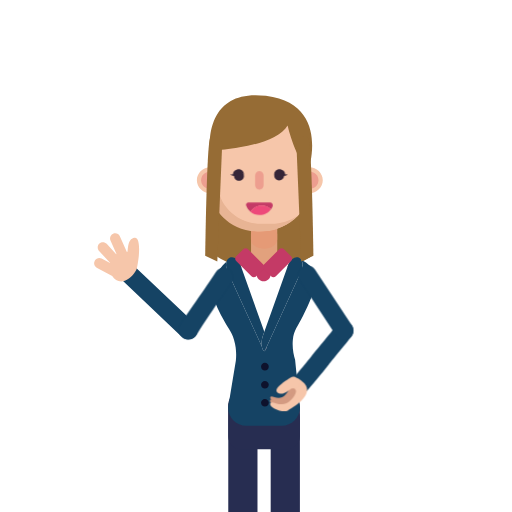
t = 0.00 s
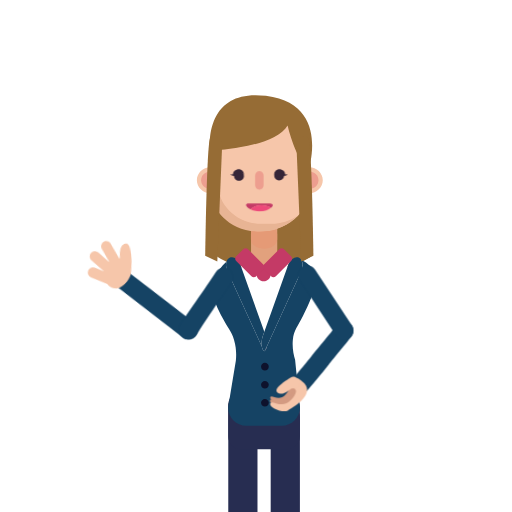
t = 0.88 s
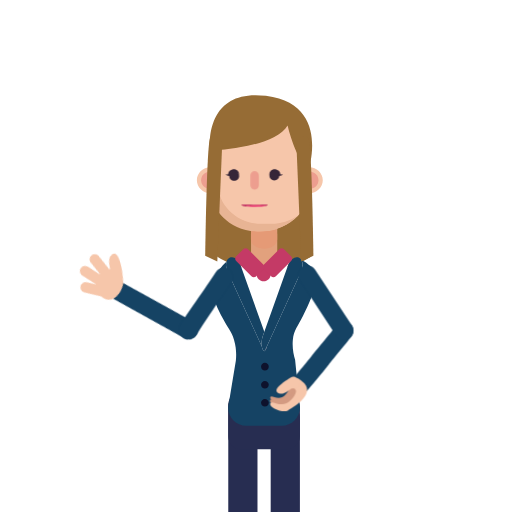
t = 1.75 s
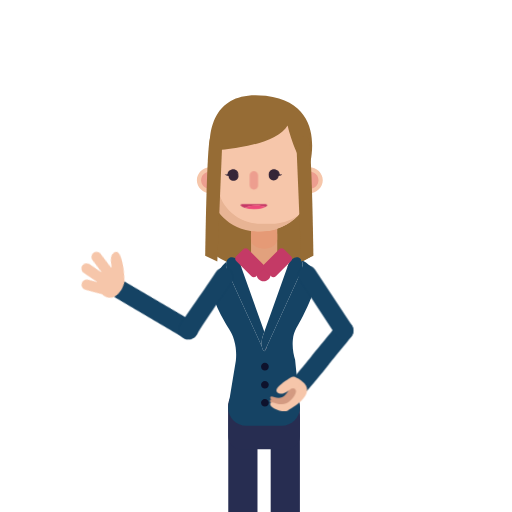
t = 2.50 s
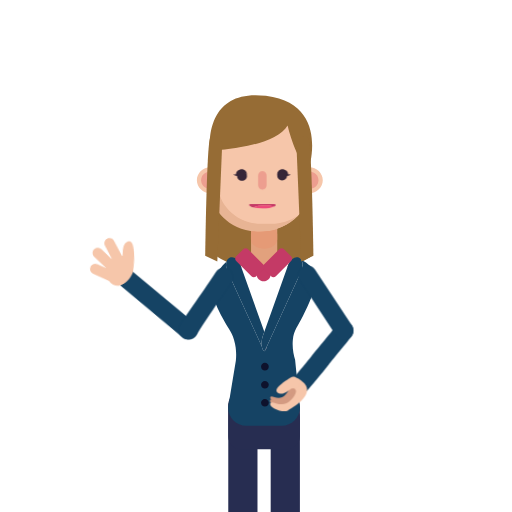
t = 3.31 s
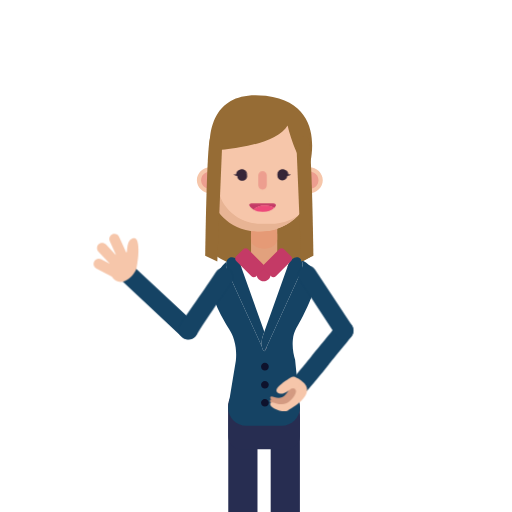
t = 4.25 s

The animated SVG that drew these frames (rendered in a browser with its animation timeline set to each time). Animation: 10 CSS @keyframes rules; one cycle of 5.00 s, repeats indefinitely.

<?xml version="1.0" encoding="utf-8"?>
<!-- Generator: Adobe Illustrator 24.0.0, SVG Export Plug-In . SVG Version: 6.00 Build 0)  -->
<svg version="1.1" id="w4pose1Svg" xmlns="http://www.w3.org/2000/svg" xmlns:xlink="http://www.w3.org/1999/xlink" x="0px" y="0px"
	 viewBox="0 0 1400 1400" enable-background="new 0 0 1400 1400" xml:space="preserve">
<g>
	<g>
		<path fill="#966C35" d="M588.75,698.14c16.75,11.62,65.26,42.03,134.32,41.73c67.84-0.29,115.46-30.05,132.3-41.73
			c-2.77-80.5-5.55-161.01-8.32-241.51H603.21L588.75,698.14z"/>
		<path fill="#272D51" d="M740.17,1409.66v-268.38c0-21.97,17.98-39.95,39.94-39.95c21.97,0,39.94,17.98,39.94,39.95v268.38H740.17z
			"/>
		<path fill="#272D51" d="M624.17,1409.66v-302.64c0-21.97,17.98-39.94,39.95-39.94c21.97,0,39.94,17.98,39.94,39.94v302.64H624.17z
			"/>
		<path fill="#272D51" d="M658.45,1228.3h127.33c18.85,0,34.28-15.42,34.28-34.28v-81.44c0-18.85-15.43-34.28-34.28-34.28H658.45
			c-18.85,0-34.28,15.43-34.28,34.28v81.44C624.17,1212.87,639.59,1228.3,658.45,1228.3"/>
		<path fill="#FFFFFF" d="M788.39,723.45l-65.62,183.97l-65.62-183.97c-2.02-5.39-5.02-9.96-8.51-13.38
			c6.91-4.06,14.87-6.5,23.35-6.81c0.61-0.02,1.21-0.09,1.82-0.09h96.22c0.62,0,1.21,0.07,1.82,0.09
			c8.93,0.33,17.26,3.01,24.42,7.46C793.06,714.07,790.29,718.39,788.39,723.45"/>
		<path fill="#E2A17D" d="M710.77,732.36h23.03c13.38,0,24.32-10.94,24.32-24.32v-94.16c0-13.38-7.78-24.32-21.15-24.32h-23.03
			c-13.38,0-27.49,10.94-27.49,24.32v94.16C686.45,721.42,697.39,732.36,710.77,732.36"/>
		<path fill="#C43A66" d="M701.61,749.82c0,10.65,8.63,19.28,19.28,19.28c10.65,0,19.28-8.63,19.28-19.28
			c0-10.65-8.63-19.28-19.28-19.28C710.24,730.54,701.61,739.17,701.61,749.82"/>
		<path fill="#13183A" d="M642.35,705.44c5.75-1.37,11.72-2.17,17.88-2.17h11.76c-8.49,0.31-16.44,2.74-23.35,6.81
			C646.67,708.14,644.55,706.58,642.35,705.44"/>
		<path fill="#FFFFFF" d="M624.17,747.28c-0.06,0.47-0.11,0.94-0.16,1.41C624.05,748.22,624.11,747.75,624.17,747.28"/>
		<path fill="#154364" d="M619.62,714.91c-2.34,6.62-2.22,15.22,0.92,23.59l3.71,8.11l91.67,200.52c0.83,5.01,2.55,9.18,5.3,11.58
			l0.72,1.57c0.3-0.12,0.56-0.32,0.85-0.47c0.28,0.16,0.55,0.35,0.85,0.47l0.72-1.57c2.74-2.4,4.46-6.57,5.29-11.58l90.31-197.54
			L825,738.5c3.85-10.25,3.16-20.85-1.03-27.71c19.49,8.89,28.02,20.04,32.18,28.17c17.29,33.72-6.4,81.65-27.48,124.31
			c-14.9,30.16-25.47,39.44-27.97,66.15c-1.97,21.01,2.19,41.98,6.22,54.16c4.38,43.62,8.76,87.24,13.14,130.85
			c0,27.52-22.51,50.03-50.03,50.03h-96.22c-27.52,0-50.03-22.51-50.03-50.03c7.03-42.58,14.07-85.16,21.1-127.74
			c1.46-14.02,1.83-34.47-4.88-57.27c-7.06-23.99-15.91-30.04-30.54-58.21c-15.82-30.44-30.52-58.74-26.91-90.25
			C583.86,769.52,589.25,742.98,619.62,714.91"/>
		<path fill="#154364" d="M648.64,710.08c3.48,3.42,6.49,7.99,8.51,13.38l65.62,183.97l-3.86,10.81c-3.21,8.55-4.48,20-3,28.89
			l-91.67-200.52l-3.71-8.11c-3.14-8.37-3.26-16.98-0.92-23.59c1.76-4.97,4.9-8.83,9.22-10.61c4.28-1.76,9.03-1.2,13.51,1.14
			C644.54,706.58,646.67,708.14,648.64,710.08"/>
		<path fill="#272D51" d="M722.77,959.81c-0.28,0.16-0.55,0.35-0.85,0.47l-0.72-1.57C721.69,959.14,722.21,959.5,722.77,959.81"/>
		<path fill="#272D51" d="M724.33,958.71l5.29-11.58C728.79,952.14,727.07,956.32,724.33,958.71"/>
		<path fill="#154364" d="M825,738.5l-5.07,11.09l-90.31,197.54l-5.29,11.58l-0.72,1.57c-0.3-0.12-0.56-0.32-0.85-0.47
			c-0.55-0.31-1.08-0.67-1.56-1.1c-2.74-2.4-4.46-6.57-5.29-11.58c-1.48-8.89-0.2-20.34,3-28.89l3.85-10.81l65.62-183.97
			c1.9-5.06,4.67-9.38,7.88-12.73c2.66-2.77,5.62-4.87,8.67-6.12c3.95-1.61,8.03-1.83,11.74-0.3c3.03,1.25,5.48,3.53,7.28,6.48
			C828.16,717.66,828.84,728.25,825,738.5"/>
		<path fill="#C43A66" d="M754.26,755.67l41.71-41.71c3.61-3.61,3.61-9.52,0-13.13l-19.3-19.3c-3.61-3.61-9.52-3.61-13.13,0
			l-41.71,41.71c-3.61,3.61-3.61,9.52,0,13.13l19.3,19.3C744.74,759.28,750.65,759.28,754.26,755.67"/>
		<path fill="#C43A66" d="M645.82,713.96l41.71,41.71c3.61,3.61,9.52,3.61,13.13,0l19.3-19.3c3.61-3.61,3.61-9.52,0-13.13
			l-41.71-41.71c-3.61-3.61-9.52-3.61-13.13,0l-19.3,19.3C642.21,704.44,642.21,710.35,645.82,713.96"/>
		<path fill="#0E122C" d="M724.33,1013.19L724.33,1013.19c5.79,0,10.52-4.74,10.52-10.52c0-5.79-4.74-10.52-10.52-10.52
			c-5.79,0-10.52,4.73-10.52,10.52C713.81,1008.45,718.54,1013.19,724.33,1013.19"/>
		<path fill="#0E122C" d="M724.33,1062.53L724.33,1062.53c5.79,0,10.52-4.74,10.52-10.52c0-5.79-4.74-10.52-10.52-10.52
			c-5.79,0-10.52,4.73-10.52,10.52C713.81,1057.79,718.54,1062.53,724.33,1062.53"/>
		<path fill="#0E122C" d="M724.33,1111.86L724.33,1111.86c5.79,0,10.52-4.73,10.52-10.52c0-5.79-4.74-10.52-10.52-10.52
			c-5.79,0-10.52,4.74-10.52,10.52C713.81,1107.13,718.54,1111.86,724.33,1111.86"/>
	</g>
	<g id="gHead">
		<g>
			<path fill="#E59A76" d="M722.01,614.54c19.71,0,35.83,11.43,35.83,25.4v14.61c0,13.97-16.12,25.4-35.83,25.4
				c-19.71,0-35.83-11.43-35.83-25.4v-14.61C686.17,625.97,702.3,614.54,722.01,614.54"/>
			<path fill="#F6C6AA" d="M808.59,492.89c0,19.48,16.57,35.27,37,35.27c20.44,0,37-15.79,37-35.27c0-19.48-16.57-35.27-37-35.27
				C825.16,457.62,808.59,473.41,808.59,492.89"/>
			<path fill="#F6C6AA" d="M538.31,492.89c0,19.48,16.57,35.27,37,35.27c20.44,0,37-15.79,37-35.27c0-19.48-16.57-35.27-37-35.27
				C554.88,457.62,538.31,473.41,538.31,492.89"/>
			<path fill="#ED9E8F" d="M549.93,492.89c0,13.26,11.28,24.01,25.19,24.01c13.91,0,25.19-10.75,25.19-24.01
				c0-13.26-11.28-24.01-25.19-24.01C561.2,468.88,549.93,479.63,549.93,492.89"/>
			<path fill="#ED9E8F" d="M820.41,492.89c0,13.26,11.28,24.01,25.19,24.01c13.91,0,25.19-10.75,25.19-24.01
				c0-13.26-11.28-24.01-25.19-24.01C831.68,468.88,820.41,479.63,820.41,492.89"/>
			<path fill="#F6C6AA" d="M712.18,632.41L712.18,632.41c68.38,0,133.94-50.81,133.94-112.92V415.61
				c0-62.1-55.94-112.92-124.32-112.92h-22.36c-68.38,0-124.32,50.81-124.32,112.92V519.5C575.11,581.6,643.81,632.41,712.18,632.41
				"/>
			<path fill="#E8B494" d="M621.06,317.9c-15.19,18.1-24.26,40.66-24.26,65.07V504.6c0,59.12,53.09,107.5,117.97,107.5h26.97
				c26.79,0,51.55-8.26,71.42-22.11c-21.61,25.73-60.9,42.42-94.64,42.42H699.2c-75.92-1.66-120.53-64.8-124.7-107.5V403.29
				C574.5,368.58,592.82,337.59,621.06,317.9"/>
			<path fill="#966C35" d="M574.29,412.05c0,0,177.04-6.76,212.13-68.9c0,0,23.58,102.67,58.94,113.48
				c0,0,54.66-173.17-118.37-194.66C553.96,240.48,574.29,412.05,574.29,412.05"/>
			<path fill="#966C35" d="M561.06,699.32c0,0,3.96-299.2,13.23-320.67c9.27-21.47,33.44,10.49,33.44,10.49l-13.52,325.56
				L561.06,699.32z"/>
			<path fill="#966C35" d="M856.94,699.32c0,0-3.96-299.2-13.23-320.67c-9.27-21.47-33.44,10.49-33.44,10.49l13.52,325.56
				L856.94,699.32z"/>
		</g>
		<g id="gEyesz">
			<g id="gMouse">
				<path fill="#C43A66" d="M678.9,553.9h59.42c5.36,0,8.98,5.48,6.88,10.42c-1.16,2.71-2.61,5.27-4.33,7.62
					c-6.57-6.25-15.44-10.12-25.23-10.12c-13.06,0-24.49,6.85-30.98,17.14c-5.3-4.42-9.38-10.22-11.73-16.85
					C671.52,558.09,674.64,553.9,678.9,553.9"/>
				<path fill="#ED497A" d="M715.64,561.82c9.79,0,18.66,3.86,25.23,10.12c-7.06,9.69-18.46,16.02-31.37,16.02
					c-9.45,0-18.11-3.39-24.84-9C691.15,568.68,702.58,561.82,715.64,561.82"/>
			</g>
			<path fill="#ED9E8F" d="M709.2,518.27L709.2,518.27c6.38,0,11.59-5.04,11.59-11.21v-27.75c0-6.16-5.21-11.21-11.59-11.21
				c-6.38,0-11.59,5.04-11.59,11.21v27.75C697.6,513.23,702.82,518.27,709.2,518.27"/>
			<g id="gEyes">
				<g>
					<path fill="#362638" d="M749.79,479.7c0,7.45,6.04,13.49,13.49,13.49c7.45,0,13.49-6.04,13.49-13.49
						c0-7.45-6.04-13.49-13.49-13.49C755.83,466.2,749.79,472.25,749.79,479.7"/>
					<path fill="#362638" d="M749.93,477.79c-0.42-3.49,0.53-7.28,3.09-10.38c1.3-1.52,3.04-2.8,5-3.56
						c1.94-0.79,4.09-1.06,6.01-1.02c1.88,0.03,3.84,0.28,5.79,0.9c1.93,0.63,3.9,1.65,5.5,3.17c1.63,1.48,2.82,3.44,3.46,5.45
						c0.33,1,0.53,2.02,0.61,3.04c0.04,0.51,0.07,1.02,0.05,1.53c-0.02,0.54-0.05,0.96-0.15,1.65l-2.17-2.67
						c0.67,0.21,1.52,0.43,2.29,0.59c0.79,0.18,1.59,0.32,2.37,0.42c0.79,0.09,1.57,0.14,2.32,0.04c0.73-0.11,1.48-0.38,1.95-1.22
						c0.23,0.93-0.35,2.06-1.17,2.71c-0.8,0.71-1.75,1.14-2.68,1.48c-0.94,0.33-1.89,0.55-2.84,0.71c-0.97,0.14-1.87,0.26-2.92,0.25
						l-1.14-0.01l-1.02-2.67c-0.05-0.14-0.12-0.55-0.21-0.84c-0.09-0.31-0.17-0.63-0.28-0.94c-0.22-0.61-0.48-1.2-0.77-1.73
						c-0.61-1.07-1.35-1.92-2.23-2.61c-1.75-1.38-4.27-2.11-7.13-2.45c-2.71-0.36-5.04-0.06-7.41,1.33
						C753.9,472.38,751.76,474.83,749.93,477.79"/>
				</g>
				<g>
					<path fill="#362638" d="M639.99,480.88c0,7.45,6.04,13.49,13.49,13.49c7.45,0,13.49-6.04,13.49-13.49
						c0-7.45-6.04-13.49-13.49-13.49C646.03,467.38,639.99,473.42,639.99,480.88"/>
					<path fill="#362638" d="M666.62,477.79c-1.83-2.96-3.97-5.41-6.31-6.82c-2.37-1.39-4.7-1.69-7.41-1.33
						c-2.86,0.33-5.38,1.06-7.13,2.45c-0.89,0.69-1.63,1.54-2.24,2.61c-0.3,0.53-0.55,1.12-0.77,1.73c-0.11,0.31-0.2,0.62-0.28,0.94
						c-0.09,0.29-0.16,0.7-0.21,0.84l-1.02,2.67l-1.14,0.01c-1.06,0.01-1.95-0.11-2.92-0.25c-0.95-0.16-1.9-0.38-2.84-0.71
						c-0.93-0.34-1.88-0.77-2.68-1.48c-0.82-0.65-1.41-1.78-1.17-2.71c0.47,0.84,1.23,1.11,1.95,1.22c0.75,0.1,1.53,0.05,2.32-0.04
						c0.79-0.1,1.58-0.24,2.37-0.42c0.77-0.16,1.62-0.38,2.29-0.59l-2.17,2.67c-0.1-0.69-0.13-1.11-0.15-1.65
						c-0.02-0.51,0-1.02,0.05-1.53c0.08-1.02,0.27-2.04,0.61-3.04c0.64-2.01,1.83-3.96,3.46-5.45c1.6-1.52,3.56-2.55,5.5-3.17
						c1.95-0.62,3.91-0.87,5.79-0.9c1.92-0.04,4.07,0.23,6.01,1.02c1.96,0.76,3.7,2.05,5,3.56
						C666.09,470.51,667.04,474.3,666.62,477.79"/>
				</g>
			</g>
		</g>
	</g>
	<g id="gHR">
		<g id="gHRp">
			<path fill="#154364" d="M369.63,729.77l-36.16,35.97l163.18,154.99c10.52,10.58,27.84,9.9,37.5-1.46v0
				c8.59-10.1,8.01-25.1-1.34-34.51L369.63,729.77z"/>
			<path fill="#F6C6AA" d="M367.67,650.04c-20.48,3.18-16.91,34.45-19.29,38.01c-0.25,0.37-0.65,0.86-1.17,1.39l-19.25-43.16
				c-3.17-7.12-11.59-10.34-18.71-7.17h0c-7.12,3.17-10.34,11.59-7.17,18.71l16.37,36.68c-0.23,0.16-0.45,0.32-0.68,0.48
				l-26.05-28.27c-5.28-5.73-14.29-6.1-20.02-0.82h0c-5.73,5.28-6.1,14.29-0.82,20.02l31.2,33.86l-24.31-12.97
				c-6.56-3.5-14.8-0.99-18.3,5.57l-0.61,1.14c-3.5,6.56-0.99,14.8,5.57,18.3l42.37,22.6c5.55,9.08,14.47,14.97,24.54,14.97
				c12.53,0,30.66-12.91,39.11-27.89c0,0,0.01,0,0.01,0c3.99-1.84,6.48-23.09,7.15-27.15C380.77,695.3,384.6,647.42,367.67,650.04z"
			/>
		</g>
		<path fill="#154364" d="M624.97,735.31c-12.11-7.18-27.74-3.2-34.93,8.9c-11.22,18.88-81.26,117.8-97.34,142.95
			c-7.94,12.42-4.24,28.94,8.24,36.79h0c12.61,7.93,29.27,3.94,36.92-8.84c17.61-29.41,91.07-136.49,96.03-144.84
			C641.07,758.15,637.08,742.5,624.97,735.31L624.97,735.31z"/>
	</g>
	<g id="gHL">
		<g id="gHLp">
			<path fill="#154364" d="M959.71,886.46c-10.99-11.8-30.05-10.45-39.27,2.77c-7.81,11.2-53.8,66-69.25,85.41
				c-25.83,32.45-51.05,61.28-51.3,61.57l38.37,33.6c1.27-1.45,31.35-35.84,60.45-73.06c9.36-11.97,55.19-67.09,63.21-78.51
				C968.77,908.45,967.85,895.2,959.71,886.46L959.71,886.46z"/>
			<g>
				<g>
					<path fill="#D39A81" d="M781.06,1078.61c-17.99,20.84-38.87-0.71-42.09,7.49c-3.22,8.19,25.73,20.08,35.38,14.04
						c8.45-5.3,58.74-32.87,27.8-57.7c-3.59,4.1-9.12,10.43-13.91,15.93C791.03,1060.91,791.47,1066.56,781.06,1078.61z"/>
				</g>
				<g>
					<path fill="#D39A81" d="M789.68,1085.03c-21.96,25.44-47.45-0.86-51.38,9.14c-3.93,10,31.41,24.52,43.19,17.14
						c10.32-6.47,71.71-40.13,33.94-70.43c-4.38,5.01-11.14,12.74-16.98,19.44C801.84,1063.42,802.38,1070.32,789.68,1085.03z"/>
				</g>
				<path fill="#F6C6AA" d="M797.01,1092.39c-24.81,28.74-53.61-0.97-58.06,10.33c-4.44,11.3,35.49,27.7,48.8,19.36
					c10.98-6.88,73.14-41.01,44.7-73.56c-3.07-3.51-18.7-16.57-21.77-13.05c-3.21,3.67-5.94,15.88-9.46,19.91
					c-1.74,1.99,6.93,9.74,7.69,12.27C810.23,1072.05,808.04,1079.61,797.01,1092.39z"/>
				<path fill="#F6C6AA" d="M806.64,1030.88c-3.66-1.7-7.94-1.39-11.35,0.77c-16.01,10.13-48.44,30.39-36.79,41.01
					c14.1,12.85,35.4-10.17,39.42-10.77c0.74-0.11,2.02-0.12,3.46,0.12c4.1,0.68,8.27-0.68,11.01-3.81
					c1.58-1.81,3.15-3.61,4.69-5.37c5.01-5.74,3.48-14.68-3.21-18.33C811.62,1033.29,809.22,1032.08,806.64,1030.88z"/>
			</g>
		</g>
		<path fill="#154364" d="M861.09,736.64c-8.16-11.48-24.08-14.17-35.56-6.02l0,0c-11.48,8.16-14.17,24.08-6.02,35.56l99.93,152.04
			c7.83,12.23,24.23,15.54,36.19,7.3l0,0c11.42-7.87,14.52-23.38,7.01-35.04L861.09,736.64z"/>
	</g>
</g>
	<style>

		#w4pose1Svg #gEyes{
			transform-box: fill-box;
			-webkit-transform-origin: 50% 50%;
			-ms-transform-origin: 50% 50%;
			transform-origin: 50% 50%;
			-webkit-animation: animw2pose1eye1 3s infinite ease-in-out;
			animation: animw2pose1eye1 3s infinite ease-in-out;
		}

		@-webkit-keyframes animw2pose1eye1  {
			0%{-webkit-transform: scaleY(1);transform: scaleY(1);}
			5%{-webkit-transform: scaleY(0.1);transform: scaleY(0.1);}
			10%{-webkit-transform: scaleY(1);transform: scaleY(1);}
			60%{-webkit-transform: scaleY(1);transform: scaleY(1);}
			65%{-webkit-transform: scaleY(0.1);transform: scaleY(0.1);}
			70%{-webkit-transform: scaleY(1);transform: scaleY(1);}
			75%{-webkit-transform: scaleY(0.1);transform: scaleY(0.1);}
			80%{-webkit-transform: scaleY(1);transform: scaleY(1);}
			100%{-webkit-transform: scaleY(1);transform: scaleY(1);}
		}

		@keyframes animw2pose1eye1  {
			0%{-webkit-transform: scaleY(1);transform: scaleY(1);}
			5%{-webkit-transform: scaleY(0.1);transform: scaleY(0.1);}
			10%{-webkit-transform: scaleY(1);transform: scaleY(1);}
			60%{-webkit-transform: scaleY(1);transform: scaleY(1);}
			65%{-webkit-transform: scaleY(0.1);transform: scaleY(0.1);}
			70%{-webkit-transform: scaleY(1);transform: scaleY(1);}
			75%{-webkit-transform: scaleY(0.1);transform: scaleY(0.1);}
			80%{-webkit-transform: scaleY(1);transform: scaleY(1);}
			100%{-webkit-transform: scaleY(1);transform: scaleY(1);}
		}

		/************************/

		#w4pose1Svg #gEyesz{
			transform-box: fill-box;
			-webkit-transform-origin: 50% 50%;
			-ms-transform-origin: 50% 50%;
			transform-origin: 50% 50%;
			-webkit-animation: animw2pose1eye2 5s infinite ease-in-out;
			animation: animw2pose1eye2 5s infinite ease-in-out;
		}

		@-webkit-keyframes animw2pose1eye2{
			0%,20%{-webkit-transform: translateX(0px);transform: translateX(0px);}
			40%{-webkit-transform: translateX(-15px);transform: translateX(-15px);}
			50%{-webkit-transform: translateX(-15px);transform: translateX(-15px);}
			70%{-webkit-transform: translateX(10px);transform: translateX(10px);}
			80%{-webkit-transform: translateX(10px);transform: translateX(10px);}
			100%{-webkit-transform: translateX(0px);transform: translateX(0px);}
		}

		@keyframes animw2pose1eye2{
			0%,20%{-webkit-transform: translateX(0px);transform: translateX(0px);}
			40%{-webkit-transform: translateX(-15px);transform: translateX(-15px);}
			50%{-webkit-transform: translateX(-15px);transform: translateX(-15px);}
			70%{-webkit-transform: translateX(10px);transform: translateX(10px);}
			80%{-webkit-transform: translateX(10px);transform: translateX(10px);}
			100%{-webkit-transform: translateX(0px);transform: translateX(0px);}
		}

		/************************/

		#w4pose1Svg #gHRp{
			transform-box: fill-box;
			-webkit-transform-origin: 90% 90%;
			-ms-transform-origin: 90% 90%;
			transform-origin: 90% 90%;
			-webkit-animation: animw2pose1gHRp1 2s infinite alternate ease-in-out;
			animation: animw2pose1gHRp1 2s infinite alternate ease-in-out;
		}

		@-webkit-keyframes animw2pose1gHRp1{
			0%{-webkit-transform: rotate(0deg);transform: rotate(0deg);}
			100%{-webkit-transform: rotate(-15deg);transform: rotate(-15deg);}
		}

		@keyframes animw2pose1gHRp1{
			0%{-webkit-transform: rotate(0deg);transform: rotate(0deg);}
			100%{-webkit-transform: rotate(-15deg);transform: rotate(-15deg);}
		}

		/************************/

		#w4pose1Svg #gMouse{
			transform-box: fill-box;
			-webkit-transform-origin: 50% 20%;
			-ms-transform-origin: 50% 20%;
			transform-origin: 50% 20%;
			-webkit-animation: animw2pose1gMouse 0.8s infinite alternate ease-in-out;
			animation: animw2pose1gMouse 0.8s infinite alternate ease-in-out;
		}

		@-webkit-keyframes animw2pose1gMouse{
			0%{-webkit-transform: scaleY(1);transform: scaleY(1);}
			20%{-webkit-transform: scaleY(0.2);transform: scaleY(0.2);}
			40%{-webkit-transform: scaleY(1);transform: scaleY(1);}
			60%{-webkit-transform: scaleY(1);transform: scaleY(1);}
			80%{-webkit-transform: scaleY(0.2);transform: scaleY(0.2);}
			100%{-webkit-transform: scaleY(1);transform: scaleY(1);}
		}

		@keyframes animw2pose1gMouse{
			0%{-webkit-transform: scaleY(1);transform: scaleY(1);}
			20%{-webkit-transform: scaleY(0.2);transform: scaleY(0.2);}
			40%{-webkit-transform: scaleY(1);transform: scaleY(1);}
			60%{-webkit-transform: scaleY(1);transform: scaleY(1);}
			80%{-webkit-transform: scaleY(0.2);transform: scaleY(0.2);}
			100%{-webkit-transform: scaleY(1);transform: scaleY(1);}
		}

		/************************/

		#w4pose1Svg #gHair{
			transform-box: fill-box;
			-webkit-transform-origin: 50% 0%;
			-ms-transform-origin: 50% 0%;
			transform-origin: 50% 0%;
			-webkit-animation: animw2pose1gHair1 5s infinite alternate ease-in-out;
			animation: animw2pose1gHair1 5s infinite alternate ease-in-out;
		}

		@-webkit-keyframes animw2pose1gHair1{
			0%{-webkit-transform: rotate(-2deg);transform: rotate(-2deg);}
			100%{-webkit-transform: rotate(2deg);transform: rotate(2deg);}
		}

		@keyframes animw2pose1gHair1{
			0%{-webkit-transform: rotate(-2deg);transform: rotate(-2deg);}
			100%{-webkit-transform: rotate(2deg);transform: rotate(2deg);}
		}
	</style>
</svg>
